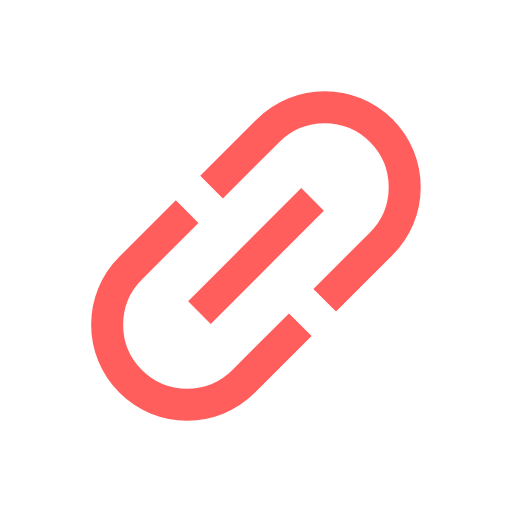
t = 0.00 s
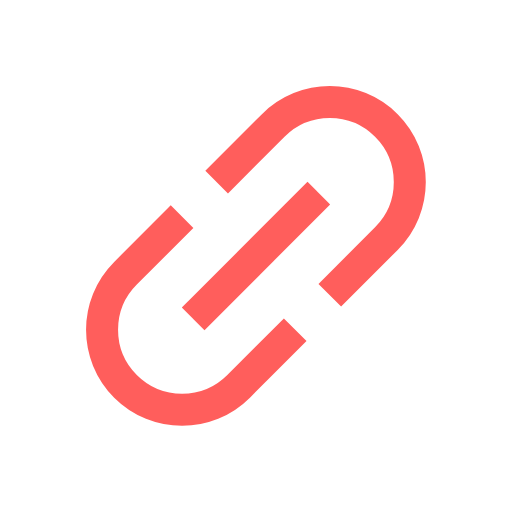
t = 0.20 s
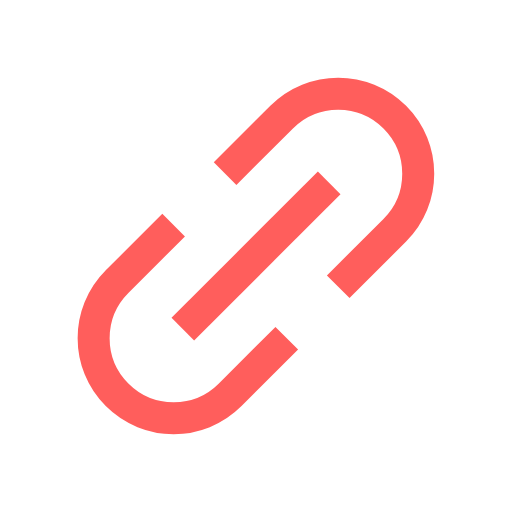
t = 0.41 s
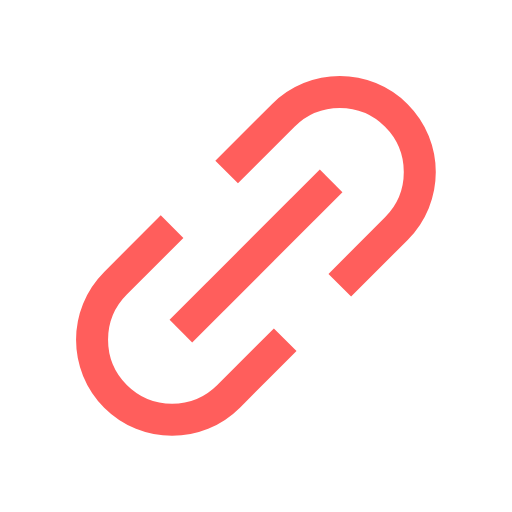
t = 0.60 s
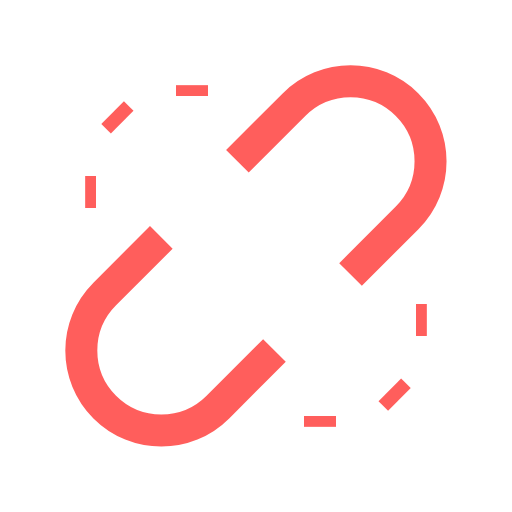
t = 0.81 s
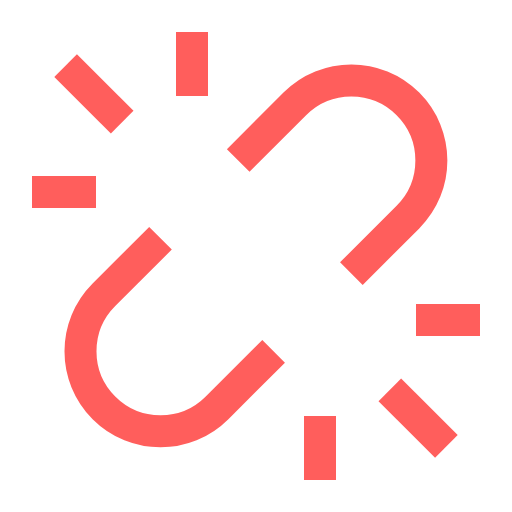
t = 1.00 s

The animated SVG that drew these frames (rendered in a browser with its animation timeline set to each time). Animation: 9 SMIL elements (animate=7,animateTransform=2); one cycle of 1.00 s.

<svg id="112842369" viewBox="0 0 96 96" xmlns="http://www.w3.org/2000/svg" xmlns:xlink="http://www.w3.org/1999/xlink"><g transform="matrix(1,0,0,1,0,0)"><g id="112842369" opacity="1" style="mix-blend-mode:normal"><g><g><g transform="matrix(1,0,0,1,78,60)"><g id="112842374" opacity="1" style="mix-blend-mode:normal"><g><g><path id="112842374_stroke_path" d="M0,0" fill="none" stroke="rgb(255, 94, 92)" stroke-width="6" stroke-linecap="butt" stroke-linejoin="butt" stroke-dasharray="0 0" stroke-opacity="1"></path></g></g></g></g><g transform="matrix(-1,0,0,-1,18,36)"><g id="112842375" opacity="1" style="mix-blend-mode:normal"><g><g><path id="112842375_stroke_path" d="M0,0" fill="none" stroke="rgb(255, 94, 92)" stroke-width="6" stroke-linecap="butt" stroke-linejoin="butt" stroke-dasharray="0 0" stroke-opacity="1"></path></g></g></g></g><g transform="matrix(6.123233995736766e-17,-1,1,6.123233995736766e-17,36,18)"><g id="112842376" opacity="1" style="mix-blend-mode:normal"><g><g><path id="112842376_stroke_path" d="M0,0" fill="none" stroke="rgb(255, 94, 92)" stroke-width="6" stroke-linecap="butt" stroke-linejoin="butt" stroke-dasharray="0 0" stroke-opacity="1"></path></g></g></g></g><g transform="matrix(6.123233995736766e-17,1,-1,6.123233995736766e-17,60,78)"><g id="112842377" opacity="1" style="mix-blend-mode:normal"><g><g><path id="112842377_stroke_path" d="M0,0" fill="none" stroke="rgb(255, 94, 92)" stroke-width="6" stroke-linecap="butt" stroke-linejoin="butt" stroke-dasharray="0 0" stroke-opacity="1"></path></g></g></g></g><g transform="matrix(-0.7071067811865476,-0.7071067811865475,0.7071067811865475,-0.7071067811865476,22.9084,22.9084)"><g id="112842378" opacity="1" style="mix-blend-mode:normal"><g><g><path id="112842378_stroke_path" d="M0,0" fill="none" stroke="rgb(255, 94, 92)" stroke-width="6" stroke-linecap="butt" stroke-linejoin="butt" stroke-dasharray="0 0" stroke-opacity="1"></path></g></g></g></g><g transform="matrix(0.7071067811865476,0.7071067811865475,-0.7071067811865475,0.7071067811865476,73.0928,73.0927)"><g id="112842379" opacity="1" style="mix-blend-mode:normal"><g><g><path id="112842379_stroke_path" d="M0,0" fill="none" stroke="rgb(255, 94, 92)" stroke-width="6" stroke-linecap="butt" stroke-linejoin="butt" stroke-dasharray="0 0" stroke-opacity="1"></path></g></g></g></g><g transform="matrix(1,0,0,1,39.67,20.09)"><g id="1147253790" opacity="1" style="mix-blend-mode:normal"><g><g><path id="1147253790_stroke_path" d="M21.2132,36.2132l10.6066,-10.6066c5.85786,-5.85786 5.85786,-15.35534 0,-21.2132c-5.85786,-5.85786 -15.35534,-5.85786 -21.2132,0l-10.6066,10.6066" fill="none" stroke="rgb(255, 94, 92)" stroke-width="6" stroke-linecap="butt" stroke-linejoin="butt" stroke-dasharray="0 0" stroke-opacity="1"></path></g></g></g></g><g transform="matrix(0.7071067811865476,0.7071067811865475,-0.7071067811865475,0.7071067811865476,58.60660171779821,37.39339828220179)"><g id="112842381" opacity="1" style="mix-blend-mode:normal"><g><g><path id="112842381_stroke_path" d="M0,0v30" fill="none" stroke="rgb(255, 94, 92)" stroke-width="6" stroke-linecap="butt" stroke-linejoin="butt" stroke-dasharray="0 0" stroke-opacity="1"></path></g></g></g></g><g transform="matrix(1,0,0,1,20.09,39.67)"><g id="1147253791" opacity="1" style="mix-blend-mode:normal"><g><g><path id="1147253791_stroke_path" d="M36.2132,21.2132l-10.6066,10.6066c-5.85786,5.85786 -15.35534,5.85786 -21.2132,0c-5.85786,-5.85786 -5.85786,-15.35534 0,-21.2132l10.6066,-10.6066" fill="none" stroke="rgb(255, 94, 92)" stroke-width="6" stroke-linecap="butt" stroke-linejoin="butt" stroke-dasharray="0 0" stroke-opacity="1"></path></g></g></g></g></g></g></g></g><animate href="#112842374_stroke_path" attributeName="d" values="M0,0;M0,0;M0,0;M0,0;M0,0;M0,0;M0,0;M0,0;M0,0;M0,0;M0,0;M0,0;M0,0;M0,0;M0,0;M0,0;M0,0;M0,0;M0,0;M0,0;M0,0;M0,0;M0,0;M0,0;M0,0;M0,0;M0,0;M0,0;M0,0;M0,0;M0,0;M0,0;M0,0;M0,0;M0,0;M0,0;M0,0;M0,0;M0,0c0,0 0.0108,0 0.03175,0;M0,0c0,0 0.13407,0 0.37387,0;M0,0c0,0 0.54801,0 1.40982,0;M0,0c0,0 1.74193,0 3.89844,0;M0,0c0,0 4.44327,0 7.92235,0;M0,0c0,0 7.17035,0 10.42569,0;M0,0c0,0 8.98285,0 11.40463,0;M0,0c0,0 10.16784,0 11.78453,0;M0,0c0,0 10.95576,0 11.93083,0;M0,0c0,0 11.46842,0 11.98221,0;M0,0c0,0 11.78497,0 11.9971,0;M0,0c0,0 11.94965,0 11.99984,0;M0,0h12" dur="1s" repeatCount="1" keyTimes="0;0.02;0.04;0.06;0.08;0.1;0.12;0.14;0.16;0.18;0.2;0.22;0.24;0.26;0.28;0.3;0.32;0.34;0.36;0.38;0.4;0.42;0.44;0.46;0.48;0.5;0.52;0.54;0.56;0.58;0.6;0.62;0.64;0.66;0.68;0.7;0.72;0.74;0.76;0.78;0.8;0.82;0.84;0.86;0.88;0.9;0.92;0.94;0.96;0.98;1" fill="freeze"></animate><animate href="#112842375_stroke_path" attributeName="d" values="M0,0;M0,0;M0,0;M0,0;M0,0;M0,0;M0,0;M0,0;M0,0;M0,0;M0,0;M0,0;M0,0;M0,0;M0,0;M0,0;M0,0;M0,0;M0,0;M0,0;M0,0;M0,0;M0,0;M0,0;M0,0;M0,0;M0,0;M0,0;M0,0;M0,0;M0,0;M0,0;M0,0;M0,0;M0,0;M0,0;M0,0;M0,0;M0,0c0,0 0.0108,0 0.03175,0;M0,0c0,0 0.13407,0 0.37387,0;M0,0c0,0 0.54801,0 1.40982,0;M0,0c0,0 1.74193,0 3.89844,0;M0,0c0,0 4.44327,0 7.92235,0;M0,0c0,0 7.17035,0 10.42569,0;M0,0c0,0 8.98285,0 11.40463,0;M0,0c0,0 10.16784,0 11.78453,0;M0,0c0,0 10.95576,0 11.93083,0;M0,0c0,0 11.46842,0 11.98221,0;M0,0c0,0 11.78497,0 11.9971,0;M0,0c0,0 11.94965,0 11.99984,0;M0,0h12" dur="1s" repeatCount="1" keyTimes="0;0.02;0.04;0.06;0.08;0.1;0.12;0.14;0.16;0.18;0.2;0.22;0.24;0.26;0.28;0.3;0.32;0.34;0.36;0.38;0.4;0.42;0.44;0.46;0.48;0.5;0.52;0.54;0.56;0.58;0.6;0.62;0.64;0.66;0.68;0.7;0.72;0.74;0.76;0.78;0.8;0.82;0.84;0.86;0.88;0.9;0.92;0.94;0.96;0.98;1" fill="freeze"></animate><animate href="#112842376_stroke_path" attributeName="d" values="M0,0;M0,0;M0,0;M0,0;M0,0;M0,0;M0,0;M0,0;M0,0;M0,0;M0,0;M0,0;M0,0;M0,0;M0,0;M0,0;M0,0;M0,0;M0,0;M0,0;M0,0;M0,0;M0,0;M0,0;M0,0;M0,0;M0,0;M0,0;M0,0;M0,0;M0,0;M0,0;M0,0;M0,0;M0,0;M0,0;M0,0;M0,0;M0,0c0,0 0.0108,0 0.03175,0;M0,0c0,0 0.13407,0 0.37387,0;M0,0c0,0 0.54801,0 1.40982,0;M0,0c0,0 1.74193,0 3.89844,0;M0,0c0,0 4.44327,0 7.92235,0;M0,0c0,0 7.17035,0 10.42569,0;M0,0c0,0 8.98285,0 11.40463,0;M0,0c0,0 10.16784,0 11.78453,0;M0,0c0,0 10.95576,0 11.93083,0;M0,0c0,0 11.46842,0 11.98221,0;M0,0c0,0 11.78497,0 11.9971,0;M0,0c0,0 11.94965,0 11.99984,0;M0,0h12" dur="1s" repeatCount="1" keyTimes="0;0.02;0.04;0.06;0.08;0.1;0.12;0.14;0.16;0.18;0.2;0.22;0.24;0.26;0.28;0.3;0.32;0.34;0.36;0.38;0.4;0.42;0.44;0.46;0.48;0.5;0.52;0.54;0.56;0.58;0.6;0.62;0.64;0.66;0.68;0.7;0.72;0.74;0.76;0.78;0.8;0.82;0.84;0.86;0.88;0.9;0.92;0.94;0.96;0.98;1" fill="freeze"></animate><animate href="#112842377_stroke_path" attributeName="d" values="M0,0;M0,0;M0,0;M0,0;M0,0;M0,0;M0,0;M0,0;M0,0;M0,0;M0,0;M0,0;M0,0;M0,0;M0,0;M0,0;M0,0;M0,0;M0,0;M0,0;M0,0;M0,0;M0,0;M0,0;M0,0;M0,0;M0,0;M0,0;M0,0;M0,0;M0,0;M0,0;M0,0;M0,0;M0,0;M0,0;M0,0;M0,0;M0,0c0,0 0.0108,0 0.03175,0;M0,0c0,0 0.13407,0 0.37387,0;M0,0c0,0 0.54801,0 1.40982,0;M0,0c0,0 1.74193,0 3.89844,0;M0,0c0,0 4.44327,0 7.92235,0;M0,0c0,0 7.17035,0 10.42569,0;M0,0c0,0 8.98285,0 11.40463,0;M0,0c0,0 10.16784,0 11.78453,0;M0,0c0,0 10.95576,0 11.93083,0;M0,0c0,0 11.46842,0 11.98221,0;M0,0c0,0 11.78497,0 11.9971,0;M0,0c0,0 11.94965,0 11.99984,0;M0,0h12" dur="1s" repeatCount="1" keyTimes="0;0.02;0.04;0.06;0.08;0.1;0.12;0.14;0.16;0.18;0.2;0.22;0.24;0.26;0.28;0.3;0.32;0.34;0.36;0.38;0.4;0.42;0.44;0.46;0.48;0.5;0.52;0.54;0.56;0.58;0.6;0.62;0.64;0.66;0.68;0.7;0.72;0.74;0.76;0.78;0.8;0.82;0.84;0.86;0.88;0.9;0.92;0.94;0.96;0.98;1" fill="freeze"></animate><animate href="#112842378_stroke_path" attributeName="d" values="M0,0;M0,0;M0,0;M0,0;M0,0;M0,0;M0,0;M0,0;M0,0;M0,0;M0,0;M0,0;M0,0;M0,0;M0,0;M0,0;M0,0;M0,0;M0,0;M0,0;M0,0;M0,0;M0,0;M0,0;M0,0;M0,0;M0,0;M0,0;M0,0;M0,0;M0,0;M0,0;M0,0;M0,0;M0,0;M0,0;M0,0;M0,0;M0,0c0,0 0.0135,0 0.03969,0;M0,0c0,0 0.16759,0 0.46733,0;M0,0c0,0 0.68502,0 1.76227,0;M0,0c0,0 2.17742,0 4.87305,0;M0,0c0,0 5.55408,0 9.90293,0;M0,0c0,0 8.96294,0 13.03211,0;M0,0c0,0 11.22857,0 14.25579,0;M0,0c0,0 12.7098,0 14.73066,0;M0,0c0,0 13.6947,0 14.91353,0;M0,0c0,0 14.33553,0 14.97776,0;M0,0c0,0 14.73122,0 14.99638,0;M0,0c0,0 14.93707,0 14.9998,0;M0,0h15" dur="1s" repeatCount="1" keyTimes="0;0.02;0.04;0.06;0.08;0.1;0.12;0.14;0.16;0.18;0.2;0.22;0.24;0.26;0.28;0.3;0.32;0.34;0.36;0.38;0.4;0.42;0.44;0.46;0.48;0.5;0.52;0.54;0.56;0.58;0.6;0.62;0.64;0.66;0.68;0.7;0.72;0.74;0.76;0.78;0.8;0.82;0.84;0.86;0.88;0.9;0.92;0.94;0.96;0.98;1" fill="freeze"></animate><animate href="#112842379_stroke_path" attributeName="d" values="M0,0;M0,0;M0,0;M0,0;M0,0;M0,0;M0,0;M0,0;M0,0;M0,0;M0,0;M0,0;M0,0;M0,0;M0,0;M0,0;M0,0;M0,0;M0,0;M0,0;M0,0;M0,0;M0,0;M0,0;M0,0;M0,0;M0,0;M0,0;M0,0;M0,0;M0,0;M0,0;M0,0;M0,0;M0,0;M0,0;M0,0;M0,0;M0,0c0,0 0.0135,0 0.03969,0;M0,0c0,0 0.16759,0 0.46733,0;M0,0c0,0 0.68502,0 1.76227,0;M0,0c0,0 2.17742,0 4.87305,0;M0,0c0,0 5.55408,0 9.90293,0;M0,0c0,0 8.96294,0 13.03211,0;M0,0c0,0 11.22857,0 14.25579,0;M0,0c0,0 12.7098,0 14.73066,0;M0,0c0,0 13.6947,0 14.91353,0;M0,0c0,0 14.33553,0 14.97776,0;M0,0c0,0 14.73122,0 14.99638,0;M0,0c0,0 14.93707,0 14.9998,0;M0,0h15" dur="1s" repeatCount="1" keyTimes="0;0.02;0.04;0.06;0.08;0.1;0.12;0.14;0.16;0.18;0.2;0.22;0.24;0.26;0.28;0.3;0.32;0.34;0.36;0.38;0.4;0.42;0.44;0.46;0.48;0.5;0.52;0.54;0.56;0.58;0.6;0.62;0.64;0.66;0.68;0.7;0.72;0.74;0.76;0.78;0.8;0.82;0.84;0.86;0.88;0.9;0.92;0.94;0.96;0.98;1" fill="freeze"></animate><animateTransform href="#1147253790" attributeName="transform" type="translate" values="0 0;2.8735 -2.874500000000001;4.996600000000001 -4.9976" dur="1s" repeatCount="1" calcMode="spline" keyTimes="0;0.75;1" keySplines="0.5 0.35 0.15 1;0 0.9952 0.0332 0.9952" additive="sum" fill="freeze"></animateTransform><animate href="#112842381_stroke_path" attributeName="d" values="M0,0v30;M0,-0.0978v30.1956;M0,-0.20535v30.4107;M0,-0.32425v30.6485;M0,-0.45645v30.9129;M0,-0.6046v31.2092;M0,-0.7719v31.5438;M0,-0.9627v31.9254;M0,-1.1825v32.365;M0,-1.43835v32.8767;M0,-1.73765v33.4753;M0,-2.0843v34.1686;M0,-2.46865v34.9373;M0,-2.85845v35.7169;M0,-3.2136v36.4272;M0,-3.51365v37.0273;M0,-3.75965v37.5193;M0,-3.9609v37.9218;M0,-4.12685v38.2537;M0,-4.2652v38.5304;M0,-4.3817v38.7634;M0,-4.48055v38.9611;M0,-4.56495v39.1299;M0,-4.6374v39.2748;M0,-4.6997v39.3994;M0,-4.7533v39.5066;M0,-4.7995v39.599;M0,-4.8391v39.6782;M0,-4.873v39.746;M0,-4.9018v39.8036;M0,-4.926v39.852;M0,-4.94615v39.8923;M0,-4.9626v39.9252;M0,-4.9757v39.9514;M0,-4.9857v39.9714;M0,-4.9929v39.9858;M0,-4.9975v39.995;M0,-4.99975v39.9995;M0,15v0;M0,15v0;M0,15v0;M0,15v0;M0,15v0;M0,15v0;M0,15v0;M0,15v0;M0,15v0;M0,15v0;M0,15v0;M0,15v0;M0,15v0" dur="1s" repeatCount="1" keyTimes="0;0.02;0.04;0.06;0.08;0.1;0.12;0.14;0.16;0.18;0.2;0.22;0.24;0.26;0.28;0.3;0.32;0.34;0.36;0.38;0.4;0.42;0.44;0.46;0.48;0.5;0.52;0.54;0.56;0.58;0.6;0.62;0.64;0.66;0.68;0.7;0.72;0.74;0.76;0.78;0.8;0.82;0.84;0.86;0.88;0.9;0.92;0.94;0.96;0.98;1" fill="freeze"></animate><animateTransform href="#1147253791" attributeName="transform" type="translate" values="0 0;-2.8739999999999988 2.873100000000001;-4.9971 4.996099999999998" dur="1s" repeatCount="1" calcMode="spline" keyTimes="0;0.75;1" keySplines="0.5 0.35 0.15 1;0 0.9952 0.0332 0.9952" additive="sum" fill="freeze"></animateTransform></svg>